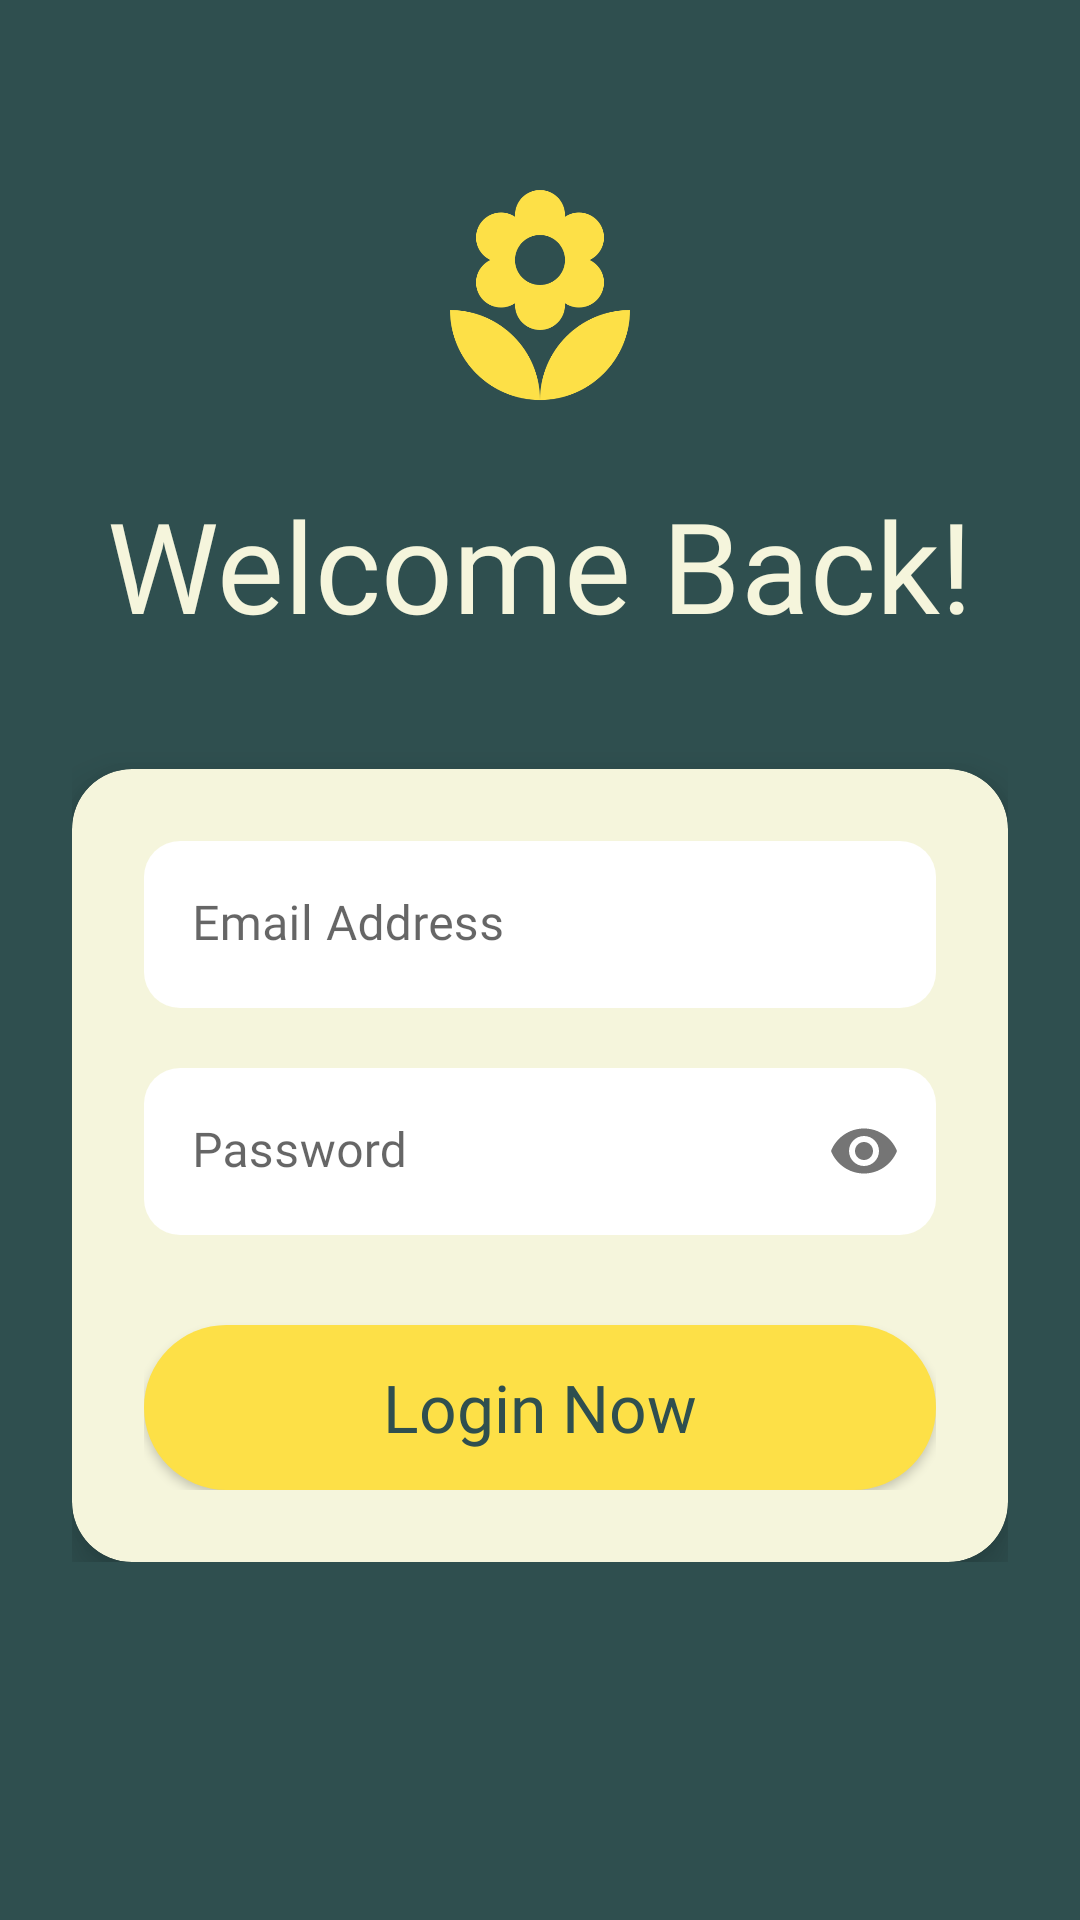

The Android layout XML behind this screen, and the referenced resources:
<!-- AndroidManifest.xml: application theme Theme.Sproutify -->
<!-- res/layout/activity_login.xml -->
<?xml version="1.0" encoding="utf-8"?>
<androidx.constraintlayout.widget.ConstraintLayout xmlns:android="http://schemas.android.com/apk/res/android"
    xmlns:app="http://schemas.android.com/apk/res-auto"
    android:layout_width="match_parent"
    android:layout_height="match_parent"
    android:background="@color/sprout_dark"
    android:padding="24dp">

    <ImageButton
        android:id="@+id/btnBack"
        android:layout_width="wrap_content"
        android:layout_height="wrap_content"
        android:src="@drawable/ic_arrow_back"
        android:background="?attr/selectableItemBackgroundBorderless"
        app:tint="@color/sprout_base"
        app:layout_constraintStart_toStartOf="parent"
        app:layout_constraintTop_toTopOf="parent"
        android:layout_marginTop="16dp"/>

    <ScrollView
        android:layout_width="match_parent"
        android:layout_height="0dp"
        app:layout_constraintTop_toBottomOf="@id/btnBack"
        app:layout_constraintBottom_toBottomOf="parent">

        <LinearLayout
            android:layout_width="match_parent"
            android:layout_height="wrap_content"
            android:orientation="vertical"
            android:gravity="center_horizontal"
            android:paddingTop="20dp">

            <ImageView
                android:layout_width="80dp"
                android:layout_height="80dp"
                android:src="@drawable/flower_icon"
                app:tint="@color/sprout_yellow"/>
            <Space android:layout_width="match_parent" android:layout_height="20dp"/>

            <TextView
                android:layout_width="wrap_content"
                android:layout_height="wrap_content"
                android:text="Welcome Back!"
                android:fontFamily="@font/chewy"
                android:textSize="42sp"
                android:textColor="@color/sprout_base"/>

            <Space android:layout_width="match_parent" android:layout_height="40dp"/>

            <androidx.cardview.widget.CardView
                android:layout_width="match_parent"
                android:layout_height="wrap_content"
                app:cardBackgroundColor="@color/sprout_base"
                app:cardCornerRadius="20dp"
                app:cardElevation="8dp">

                <LinearLayout
                    android:layout_width="match_parent"
                    android:layout_height="wrap_content"
                    android:orientation="vertical"
                    android:padding="24dp">

                    <com.google.android.material.textfield.TextInputLayout
                        android:layout_width="match_parent"
                        android:layout_height="wrap_content"
                        android:hint="Email Address"
                        app:boxBackgroundColor="#80FFFFFF"
                        app:boxCornerRadiusTopStart="12dp"
                        app:boxCornerRadiusTopEnd="12dp"
                        app:boxCornerRadiusBottomStart="12dp"
                        app:boxCornerRadiusBottomEnd="12dp"
                        app:boxStrokeWidth="0dp"
                        app:hintTextColor="@color/sprout_dark">

                        <com.google.android.material.textfield.TextInputEditText
                            android:id="@+id/etEmail"
                            android:layout_width="match_parent"
                            android:layout_height="wrap_content"
                            android:fontFamily="@font/fredoka"
                            android:textColor="@color/sprout_dark"
                            android:inputType="textEmailAddress"/>
                    </com.google.android.material.textfield.TextInputLayout>

                    <Space android:layout_width="match_parent" android:layout_height="20dp"/>

                    <com.google.android.material.textfield.TextInputLayout
                        android:layout_width="match_parent"
                        android:layout_height="wrap_content"
                        android:hint="Password"
                        app:boxBackgroundColor="#80FFFFFF"
                        app:boxCornerRadiusTopStart="12dp"
                        app:boxCornerRadiusTopEnd="12dp"
                        app:boxCornerRadiusBottomStart="12dp"
                        app:boxCornerRadiusBottomEnd="12dp"
                        app:boxStrokeWidth="0dp"
                        app:passwordToggleEnabled="true"
                        app:hintTextColor="@color/sprout_dark">

                        <com.google.android.material.textfield.TextInputEditText
                            android:id="@+id/etPassword"
                            android:layout_width="match_parent"
                            android:layout_height="wrap_content"
                            android:fontFamily="@font/fredoka"
                            android:textColor="@color/sprout_dark"
                            android:inputType="textPassword"/>
                    </com.google.android.material.textfield.TextInputLayout>

                    <Space android:layout_width="match_parent" android:layout_height="30dp"/>

                    <androidx.appcompat.widget.AppCompatButton
                        android:id="@+id/btnLoginAction"
                        android:layout_width="match_parent"
                        android:layout_height="55dp"
                        android:text="Login Now"
                        android:background="@drawable/btn_register_bg"
                        android:fontFamily="@font/chewy"
                        android:textSize="22sp"
                        android:textAllCaps="false"
                        android:textColor="@color/sprout_dark"/>

                </LinearLayout>
            </androidx.cardview.widget.CardView>
        </LinearLayout>
    </ScrollView>
</androidx.constraintlayout.widget.ConstraintLayout>
<!-- resources referenced by this layout -->
<resources>
  <color name="sprout_base">#F5F5DC</color>
  <color name="sprout_dark">#2F4F4F</color>
  <color name="sprout_yellow">#FDE047</color>
  <!-- drawable btn_register_bg (drawable) -->
  <?xml version="1.0" encoding="utf-8"?>
  <shape xmlns:android="http://schemas.android.com/apk/res/android" android:shape="rectangle">
      <solid android:color="@color/sprout_yellow"/>
      <corners android:radius="50dp"/>
  </shape>
  <!-- drawable flower_icon: png bitmap (drawable, 11937 bytes) -->
  <style name="Theme.Sproutify" parent="Theme.MaterialComponents.DayNight.NoActionBar">
          <item name="colorPrimary">@color/sprout_dark</item>
          <item name="colorPrimaryVariant">@color/sprout_light</item>
          <item name="colorOnPrimary">@color/white</item>
          <item name="android:statusBarColor">?attr/colorPrimaryVariant</item>
      </style>
  <color name="sprout_light">#8FBC8F</color>
  <color name="white">#FFFFFF</color>
</resources>
